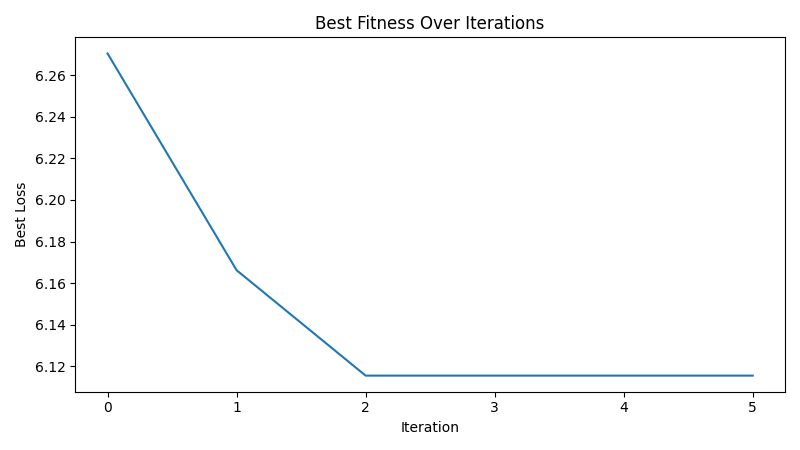

The table this chart was drawn from, first rows:
iteration, best_loss
1, 6.27
2, 6.166
3, 6.116
4, 6.116
5, 6.116
6, 6.116
